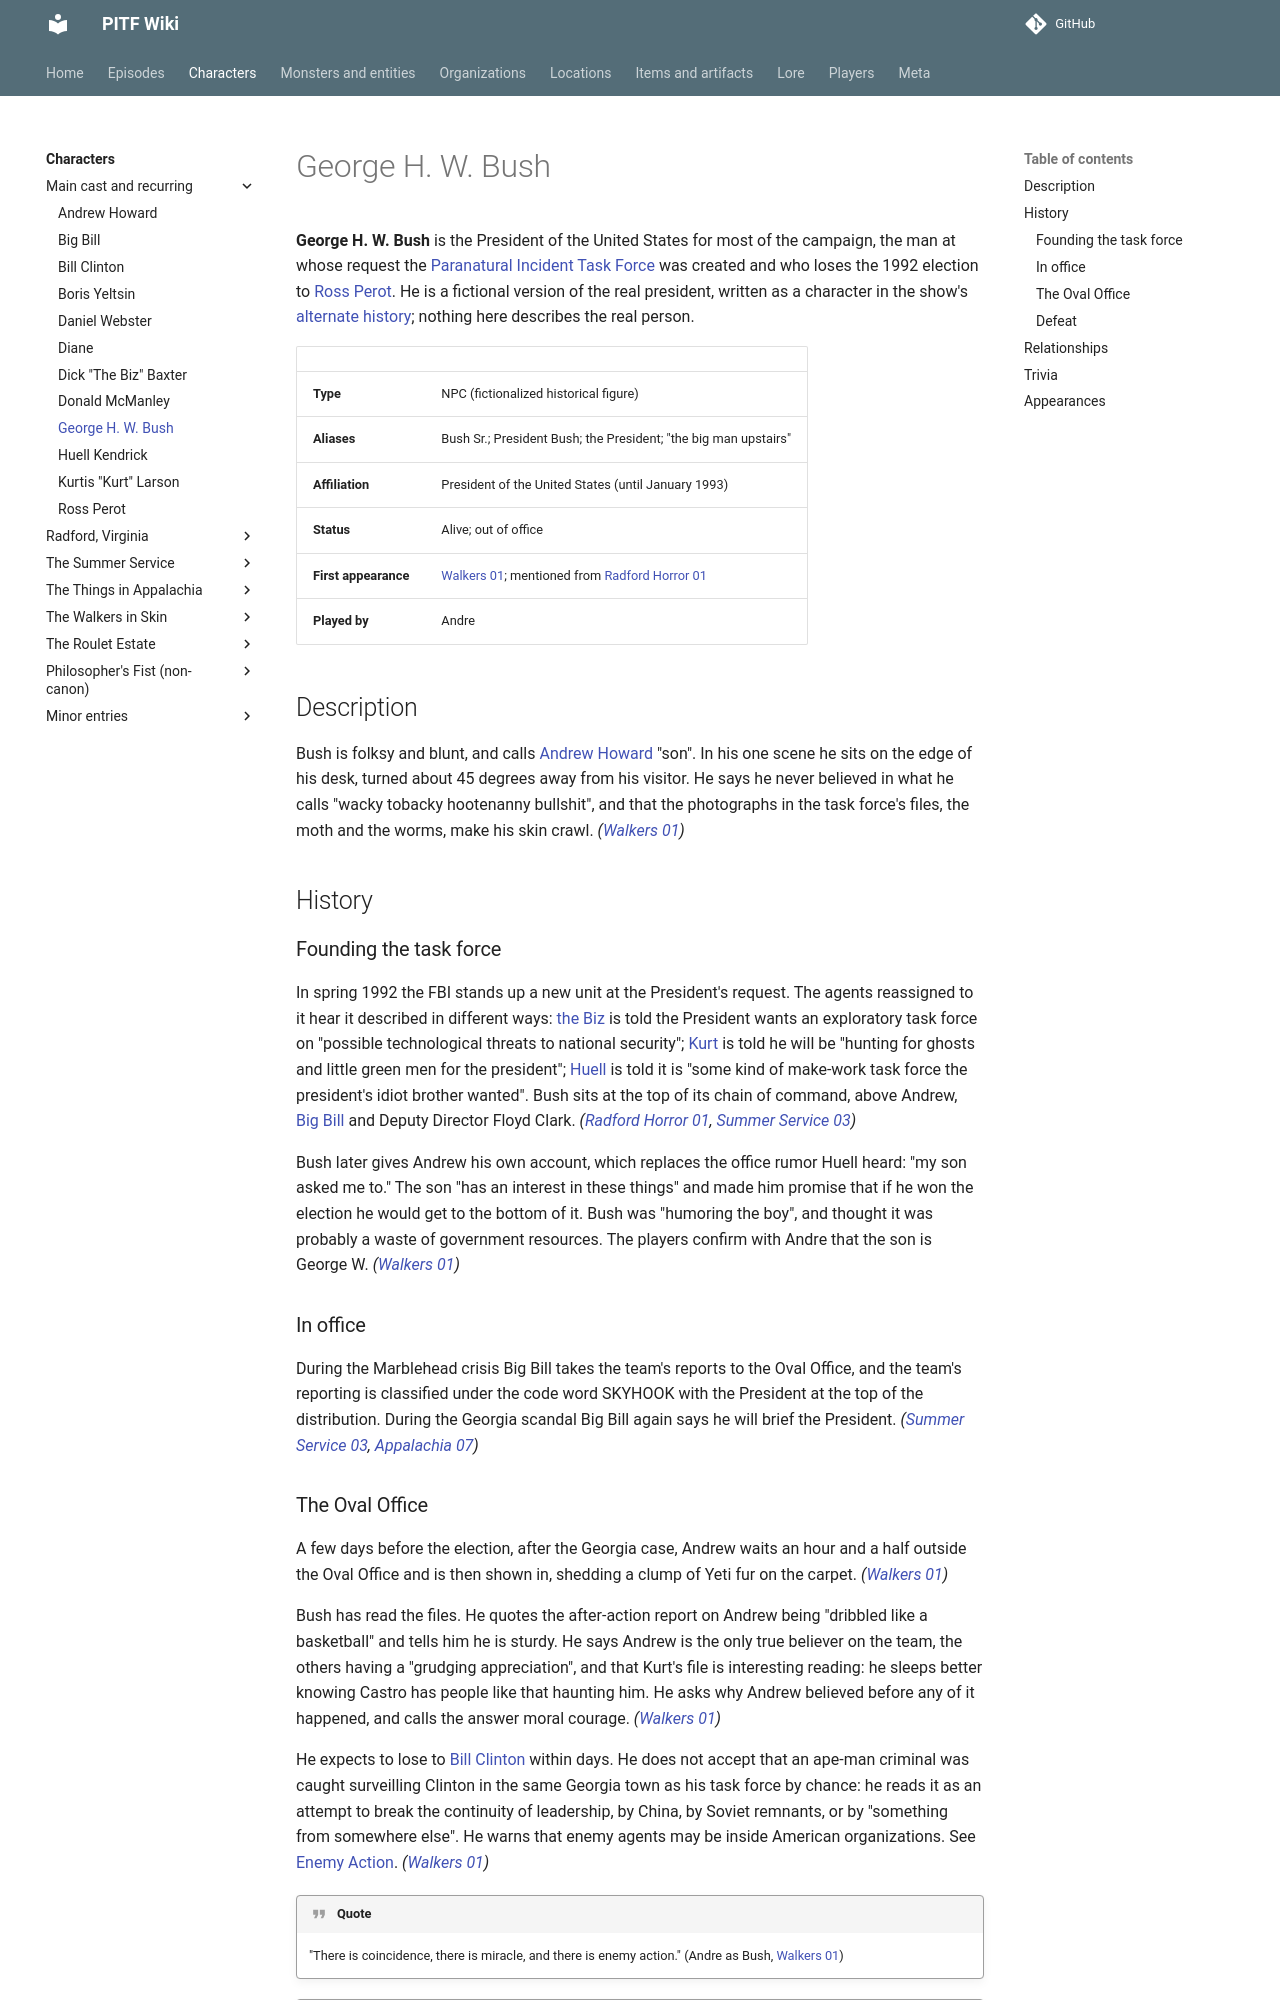

repository: AndreTInfante/pitf-wiki · page: characters/george-h-w-bush/index.html · generator: mkdocs

# George H. W. Bush

**George H. W. Bush** is the President of the United States for most of the campaign, the man at whose request the [Paranatural Incident Task Force](../organizations/paranatural-incident-task-force.md) was created and who loses the 1992 election to [Ross Perot](ross-perot.md). He is a fictional version of the real president, written as a character in the show's [alternate history](../lore/alternate-history.md); nothing here describes the real person.

| | |
|---|---|
| **Type** | NPC (fictionalized historical figure) |
| **Aliases** | Bush Sr.; President Bush; the President; "the big man upstairs" |
| **Affiliation** | President of the United States (until January 1993) |
| **Status** | Alive; out of office |
| **First appearance** | [Walkers 01](../episodes/walkers-in-skin/01.md); mentioned from [Radford Horror 01](../episodes/radford-horror/01.md) |
| **Played by** | Andre |

## Description

Bush is folksy and blunt, and calls [Andrew Howard](andrew-howard.md) "son". In his one scene he sits on the edge of his desk, turned about 45 degrees away from his visitor. He says he never believed in what he calls "wacky tobacky hootenanny bullshit", and that the photographs in the task force's files, the moth and the worms, make his skin crawl. *([Walkers 01](../episodes/walkers-in-skin/01.md))*

## History

### Founding the task force

In spring 1992 the FBI stands up a new unit at the President's request. The agents reassigned to it hear it described in different ways: [the Biz](dick-baxter.md) is told the President wants an exploratory task force on "possible technological threats to national security"; [Kurt](kurt-larson.md) is told he will be "hunting for ghosts and little green men for the president"; [Huell](huell-kendrick.md) is told it is "some kind of make-work task force the president's idiot brother wanted". Bush sits at the top of its chain of command, above Andrew, [Big Bill](big-bill.md) and Deputy Director Floyd Clark. *([Radford Horror 01](../episodes/radford-horror/01.md), [Summer Service 03](../episodes/summer-service/03.md))*

Bush later gives Andrew his own account, which replaces the office rumor Huell heard: "my son asked me to." The son "has an interest in these things" and made him promise that if he won the election he would get to the bottom of it. Bush was "humoring the boy", and thought it was probably a waste of government resources. The players confirm with Andre that the son is George W. *([Walkers 01](../episodes/walkers-in-skin/01.md))*

### In office

During the Marblehead crisis Big Bill takes the team's reports to the Oval Office, and the team's reporting is classified under the code word SKYHOOK with the President at the top of the distribution. During the Georgia scandal Big Bill again says he will brief the President. *([Summer Service 03](../episodes/summer-service/03.md), [Appalachia 07](../episodes/things-in-appalachia/07.md))*
